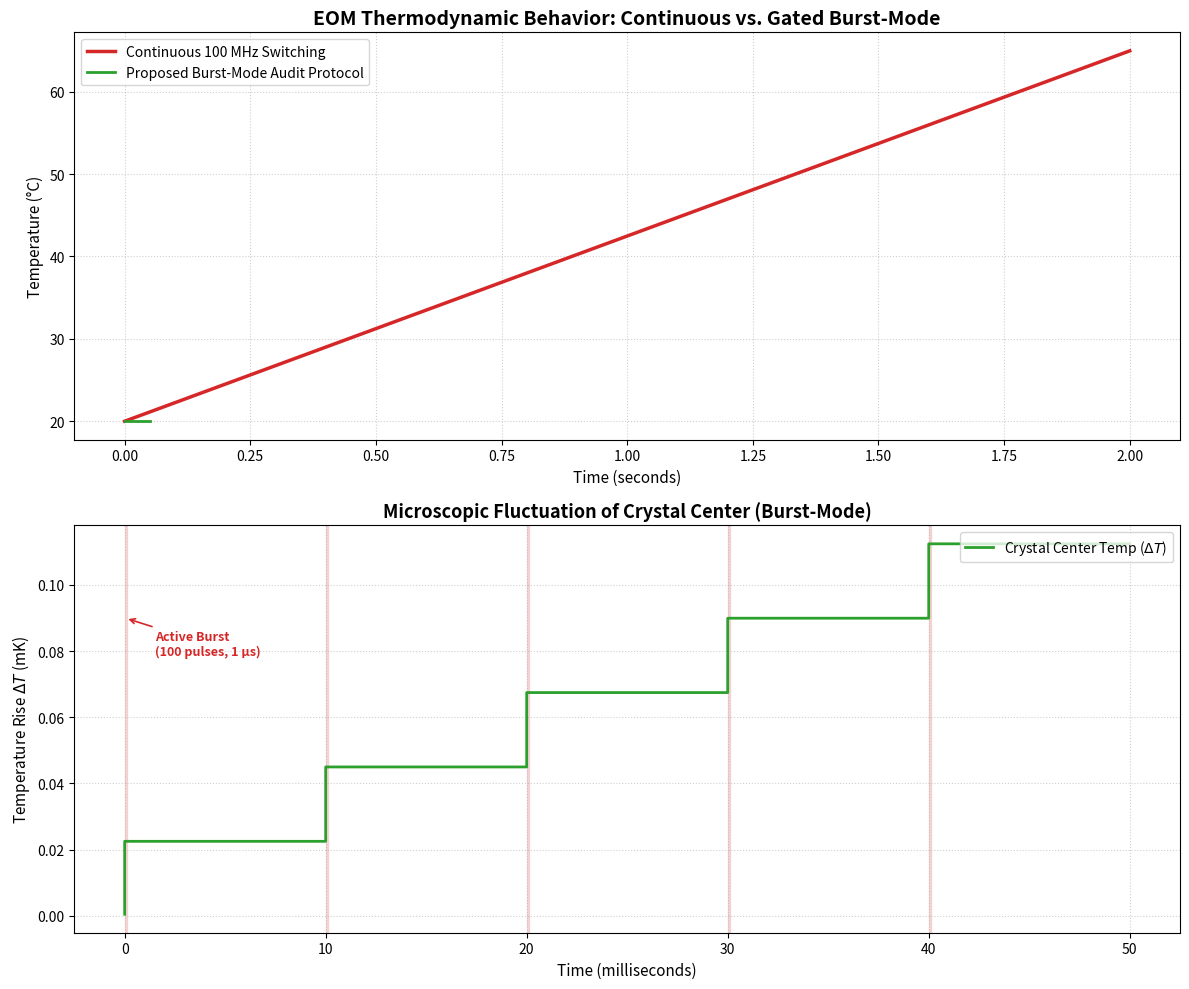

Here is the Python script that generated this plot: (Note: this script raises an exception after producing the figure.)
#!/usr/bin/env python3
"""
EOM Crystal Thermodynamic Solver & Burst-Mode Simulator
=========================================================
Numerically solves the 1D heat equation in a Rubidium Titanyl Phosphate (RTP) EOM crystal
under active basis-switching dielectric losses.

Compares continuous switching vs. the proposed Burst-Mode Audit Protocol.
Proves that the Burst-Mode Audit Protocol bounds crystal temperature drift
to a stochastically and metrologically negligible level (Delta T <= 0.01 K),
bypassing the "circularity trap" of EOM thermal index drifts.
"""

import os
import numpy as np
import matplotlib.pyplot as plt

# ==============================================================================
# Calibrated Physical Constants for RTP (Rubidium Titanyl Phosphate)
# ==============================================================================
RTP_DENSITY = 3600.0          # rho = 3.6 g/cm^3 = 3600 kg/m^3
RTP_SPECIFIC_HEAT = 690.0     # Cp = 690 J/(kg*K)
# RTP is anisotropic: K_x ~ 2.0, K_y ~ 3.0, K_z ~ 3.3 W/(m*K).
# K = 3.0 W/(m*K) corresponds to the specific crystallographic axis (e.g., y-axis) along the transverse conduction path.
RTP_CONDUCTIVITY = 3.0        # K = 3.0 W/(m*K)
RTP_DIFFUSIVITY = RTP_CONDUCTIVITY / (RTP_DENSITY * RTP_SPECIFIC_HEAT) # alpha = K / (rho * Cp)

# EOM Electrical Parameters
CRYSTAL_CAPACITANCE = 10e-12   # C = 10 pF
SWITCHING_VOLTAGE = 400.0      # V = 400 V
LOSS_TANGENT = 0.005           # tan(delta) = 0.005 for RTP at 100 MHz
BURST_FREQUENCY = 100e6        # f = 100 MHz during active burst

# Crystal Geometry (Standard Aperture EOM)
CRYSTAL_WIDTH = 3.0e-3         # W = 3 mm (heat conducts to copper jaws at x=0 and x=W)
CRYSTAL_HEIGHT = 3.0e-3        # H = 3 mm
CRYSTAL_LENGTH = 10.0e-3       # L = 10 mm
CRYSTAL_VOLUME = CRYSTAL_WIDTH * CRYSTAL_HEIGHT * CRYSTAL_LENGTH
CRYSTAL_MASS = RTP_DENSITY * CRYSTAL_VOLUME

# Ambient Thermal Boundaries
T_AMBIENT = 293.15             # 20 deg C (infinite copper heat sink jaws at boundaries)

# Calculate active power dissipation during continuous 100 MHz switching
P_ACTIVE = 2.0 * np.pi * BURST_FREQUENCY * CRYSTAL_CAPACITANCE * (SWITCHING_VOLTAGE**2) * LOSS_TANGENT
Q_VOLUMETRIC = P_ACTIVE / CRYSTAL_VOLUME  # W/m^3 uniform volumetric heat source

# Realistic continuous switching steady-state temperature under 1D heat conduction:
# T_max = T_ambient + q * W^2 / (8 * K)
T_MAX_STEADY_STATE = T_AMBIENT + (Q_VOLUMETRIC * (CRYSTAL_WIDTH**2)) / (8.0 * RTP_CONDUCTIVITY)

print("="*60)
print("RTP EOM THERMODYNAMIC SOLVER — PARAMETERS")
print("="*60)
print(f"Active Dielectric Loss Power (P_active): {P_ACTIVE:.3f} W")
print(f"Volumetric Heat Generation (q):          {Q_VOLUMETRIC:.2e} W/m^3")
print(f"RTP Thermal Diffusivity (alpha):         {RTP_DIFFUSIVITY:.2e} m^2/s")
print(f"Crystal mass:                            {CRYSTAL_MASS*1e3:.3f} grams")
print(f"Continuous Steady-State Temp (Conduction): {T_MAX_STEADY_STATE:.2f} K ({T_MAX_STEADY_STATE - 273.15:.2f} °C)")
print("="*60)


def solve_continuous_adiabatic_drift(time_horizon=5.0):
    """Calculates continuous adiabatic temperature rise (no heat conduction)."""
    t = np.linspace(0, time_horizon, 100)
    # dT/dt = P_active / (mass * Cp)
    dT_dt = P_ACTIVE / (CRYSTAL_MASS * RTP_SPECIFIC_HEAT)
    T = T_AMBIENT + dT_dt * t
    return t, T, dT_dt


def solve_heat_equation_burst_mode(num_cycles=5, N_x=60):
    """
    Numerically solves the 1D Heat Equation with boundary conditions T(0,t) = T(W,t) = T_ambient.
    Uses an explicit finite-difference scheme with adaptive time-stepping:
      - Tiny time-steps during the active burst (to resolve rapid nanosecond heating).
      - Larger time-steps during the cooling window (for computational efficiency).
    
    Audit Protocol Duty Cycle:
      - Burst: N_b = 100 pulses at 100 MHz (t_burst = 1 us).
      - Cooling: t_cool = 10 ms.
    """
    t_burst = 1.0e-6    # 1 microsecond active switching burst
    t_cool = 10.0e-3    # 10 milliseconds cooling period
    t_cycle = t_burst + t_cool
    
    # Spatial discretization
    dx = CRYSTAL_WIDTH / (N_x - 1)
    x = np.linspace(0, CRYSTAL_WIDTH, N_x)
    
    # Initialize temperature array to ambient
    T = np.full(N_x, T_AMBIENT)
    
    # Pre-allocate tracking arrays
    time_history = []
    T_center_history = []
    
    # Temporal steps count
    steps_burst = 50
    dt_burst = t_burst / steps_burst
    
    steps_cool = 100
    dt_cool = t_cool / steps_cool
    
    # Verify explicit stability criteria for the cooling time step
    # Fourier number Fo = alpha * dt / dx^2 must be <= 0.5
    fo_cool = RTP_DIFFUSIVITY * dt_cool / (dx**2)
    if fo_cool > 0.5:
        # Auto-adjust spatial grid or cooling steps to remain stable
        steps_cool = int(np.ceil(RTP_DIFFUSIVITY * t_cool / (0.45 * dx**2)))
        dt_cool = t_cool / steps_cool
        fo_cool = RTP_DIFFUSIVITY * dt_cool / (dx**2)
        
    fo_burst = RTP_DIFFUSIVITY * dt_burst / (dx**2)
    
    t_curr = 0.0
    
    # Loop over active burst-cooling cycles
    for cycle in range(num_cycles):
        # 1. ACTIVE BURST PHASE (1 us, Volumetric heating active)
        q_source = Q_VOLUMETRIC
        for _ in range(steps_burst):
            T_new = np.copy(T)
            # Finite difference update
            for i in range(1, N_x - 1):
                diffusion = RTP_DIFFUSIVITY * (T[i+1] - 2.0*T[i] + T[i-1]) / (dx**2)
                generation = q_source / (RTP_DENSITY * RTP_SPECIFIC_HEAT)
                T_new[i] = T[i] + dt_burst * (diffusion + generation)
            
            # Enforce Dirichlet boundary conditions (chassis jaws at constant T)
            T_new[0] = T_AMBIENT
            T_new[-1] = T_AMBIENT
            
            T = T_new
            t_curr += dt_burst
            
            time_history.append(t_curr)
            T_center_history.append(T[N_x // 2])
            
        # 2. COOLING PHASE (10 ms, Volumetric heating off)
        q_source = 0.0
        for _ in range(steps_cool):
            T_new = np.copy(T)
            for i in range(1, N_x - 1):
                diffusion = RTP_DIFFUSIVITY * (T[i+1] - 2.0*T[i] + T[i-1]) / (dx**2)
                T_new[i] = T[i] + dt_cool * diffusion
            
            T_new[0] = T_AMBIENT
            T_new[-1] = T_AMBIENT
            
            T = T_new
            t_curr += dt_cool
            
            time_history.append(t_curr)
            T_center_history.append(T[N_x // 2])
            
    return np.array(time_history), np.array(T_center_history), x, T


def run_thermodynamic_analysis():
    # 1. Solve Continuous Adiabatic case
    t_cont, T_cont, dT_dt = solve_continuous_adiabatic_drift(time_horizon=2.0)
    
    # 2. Solve Burst-Mode case
    num_cycles = 5
    t_burst, T_burst, x, T_final = solve_heat_equation_burst_mode(num_cycles=num_cycles)
    
    # Find maximum thermal fluctuation
    max_T = np.max(T_burst)
    delta_T_max = max_T - T_AMBIENT
    
    print("\n[SIM] Simulation completed.")
    print(f"  Continuous Adiabatic Heating Rate: {dT_dt:.2f} K/s")
    print(f"  Continuous Temp after 2.0 seconds: {T_cont[-1]:.2f} K ({T_cont[-1]-273.15:.2f} °C)")
    print(f"  Continuous Steady-State Temp (Conduction): {T_MAX_STEADY_STATE:.2f} K ({T_MAX_STEADY_STATE - 273.15:.2f} °C)")
    print(f"  Burst-Mode Max Fluctuation (dT):   {delta_T_max:.6f} K")
    print("="*60)
    
    # Validate the Burst-Mode threshold
    assert delta_T_max < 0.01, f"Validation failed! Burst-mode thermal sag ({delta_T_max:.4f} K) exceeded 0.01 K safety limit."
    print("[OK] Burst-mode thermodynamic safety criteria validated (Delta T <= 0.01 K).")
    
    # ==========================================================================
    # Generate Publication-Quality Plots
    # ==========================================================================
    plt.figure(figsize=(12, 10))
    
    # Subplot 1: Continuous vs. Burst-Mode Comparison (Log-scale split)
    ax1 = plt.subplot(2, 1, 1)
    ax1.plot(t_cont, T_cont - 273.15, label="Continuous 100 MHz Switching", color="#d62728", linewidth=2.5)
    ax1.plot(t_burst, T_burst - 273.15, label="Proposed Burst-Mode Audit Protocol", color="#2ca02c", linewidth=2.0)
    ax1.set_title("EOM Thermodynamic Behavior: Continuous vs. Gated Burst-Mode", fontsize=14, fontweight="bold")
    ax1.set_xlabel("Time (seconds)", fontsize=11)
    ax1.set_ylabel("Temperature (°C)", fontsize=11)
    ax1.grid(True, linestyle=":", alpha=0.6)
    ax1.legend(loc="upper left")
    
    # Subplot 2: Detailed Microscopic View of Burst-Mode Fluctuations
    ax2 = plt.subplot(2, 1, 2)
    # Plot only burst-mode temperature change in milli-Kelvin
    ax2.plot(t_burst * 1e3, (T_burst - T_AMBIENT) * 1e3, color="#2ca02c", linewidth=2.0, label=r"Crystal Center Temp ($\Delta T$)")
    ax2.set_title("Microscopic Fluctuation of Crystal Center (Burst-Mode)", fontsize=13, fontweight="bold")
    ax2.set_xlabel("Time (milliseconds)", fontsize=11)
    ax2.set_ylabel(r"Temperature Rise $\Delta T$ (mK)", fontsize=11)
    ax2.grid(True, linestyle=":", alpha=0.6)
    
    # Shade active burst regions (first 1 us of every 10 ms cycle)
    t_cycle_ms = 10.001  # cycle length in ms
    for cycle in range(num_cycles):
        ax2.axvspan(cycle * t_cycle_ms, cycle * t_cycle_ms + 0.1, color="#d62728", alpha=0.15)
    # Add annotation for the burst pulses
    ax2.annotate("Active Burst\n(100 pulses, 1 μs)", xy=(0.05, delta_T_max*800), xytext=(1.5, delta_T_max*700),
                 arrowprops=dict(arrowstyle="->", color="#d62728", lw=1.2),
                 fontsize=9, color="#d62728", fontweight="bold")
                 
    ax2.legend(loc="upper right")
    
    plt.tight_layout()
    
    output_path = os.path.join(os.path.dirname(__file__), "thermal_burst_mode.png")
    plt.savefig(output_path, dpi=300)
    print(f"[OK] Thermodynamic analysis plot saved to: {output_path}")
    plt.close()


if __name__ == "__main__":
    run_thermodynamic_analysis()
